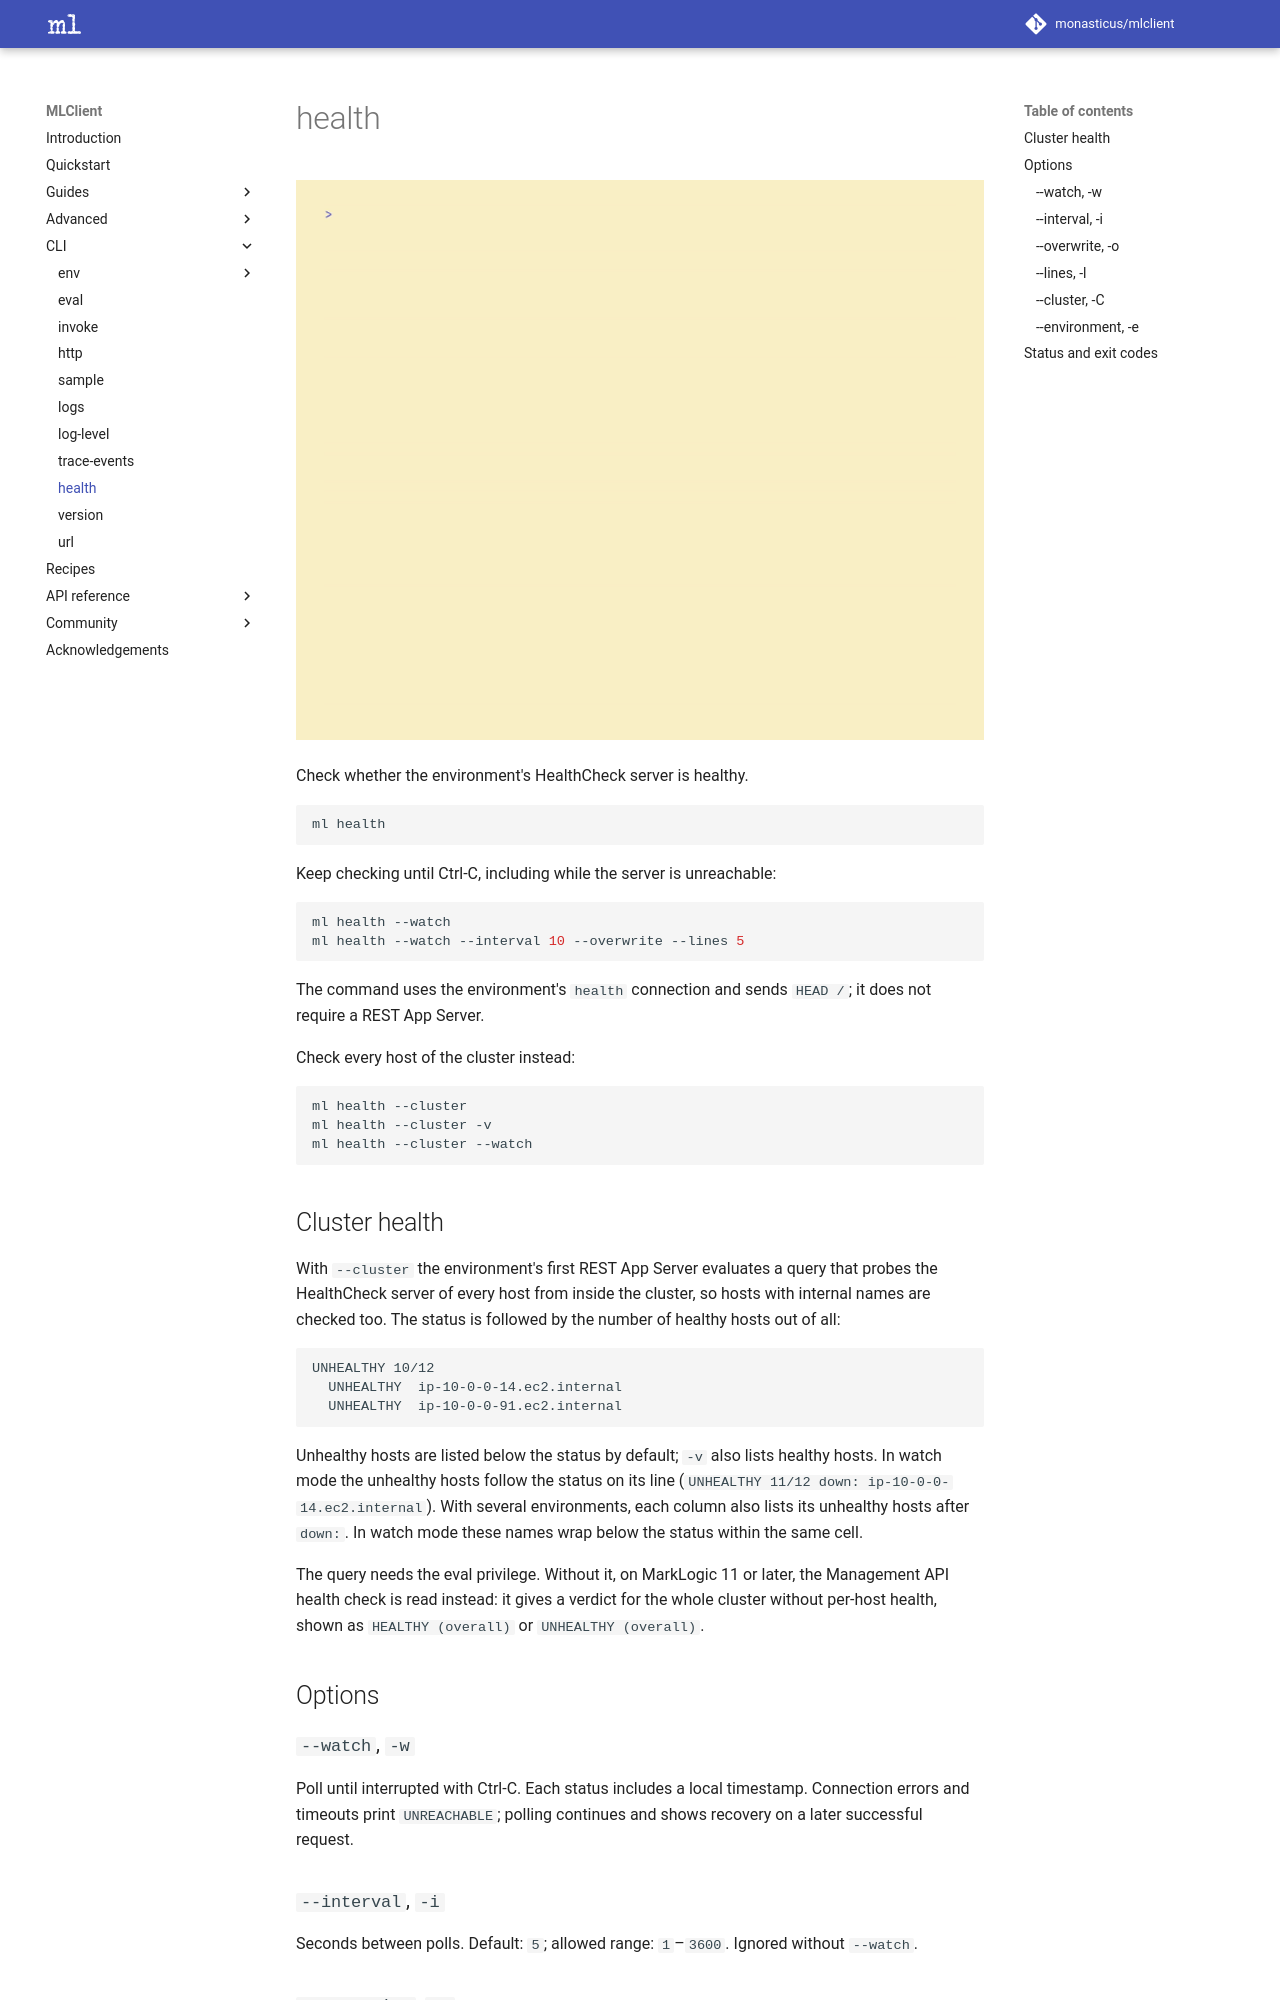

repository: monasticus/mlclient · page: dev/cli/health/index.html · generator: mkdocs

# health

![Health demonstration](../assets/gifs/health.gif)

Check whether the environment's HealthCheck server is healthy.

```sh
ml health
```

Keep checking until Ctrl-C, including while the server is unreachable:

```sh
ml health --watch
ml health --watch --interval 10 --overwrite --lines 5
```

The command uses the environment's `health` connection and sends `HEAD /`;
it does not require a REST App Server.

Check every host of the cluster instead:

```sh
ml health --cluster
ml health --cluster -v
ml health --cluster --watch
```

## Cluster health

With `--cluster` the environment's first REST App Server evaluates a query that
probes the HealthCheck server of every host from inside the cluster, so hosts
with internal names are checked too. The status is followed by the number of
healthy hosts out of all:

```text
UNHEALTHY 10/12
  UNHEALTHY  ip-10-0-0-14.ec2.internal
  UNHEALTHY  ip-10-0-0-91.ec2.internal
```

Unhealthy hosts are listed below the status by default; `-v` also lists healthy
hosts. In watch mode the unhealthy hosts follow the status on its line
(`UNHEALTHY 11/12 down: ip-10-0-0-14.ec2.internal`). With several environments,
each column also lists its unhealthy hosts after `down:`. In watch mode these
names wrap below the status within the same cell.

The query needs the eval privilege. Without it, on MarkLogic 11 or later, the
Management API health check is read instead: it gives a verdict for the whole
cluster without per-host health, shown as `HEALTHY (overall)` or
`UNHEALTHY (overall)`.

## Options

### `--watch`, `-w`

Poll until interrupted with Ctrl-C. Each status includes a local timestamp.
Connection errors and timeouts print `UNREACHABLE`; polling continues and shows
recovery on a later successful request.

### `--interval`, `-i`

Seconds between polls. Default: `5`; allowed range: `1`–`3600`.
Ignored without `--watch`.

### `--overwrite`, `-o`

Repaint recent statuses in place instead of scrolling. Requires `--watch`.
With `--no-ansi`, or redirected output without forced ANSI, statuses are appended
normally instead of repainting.
